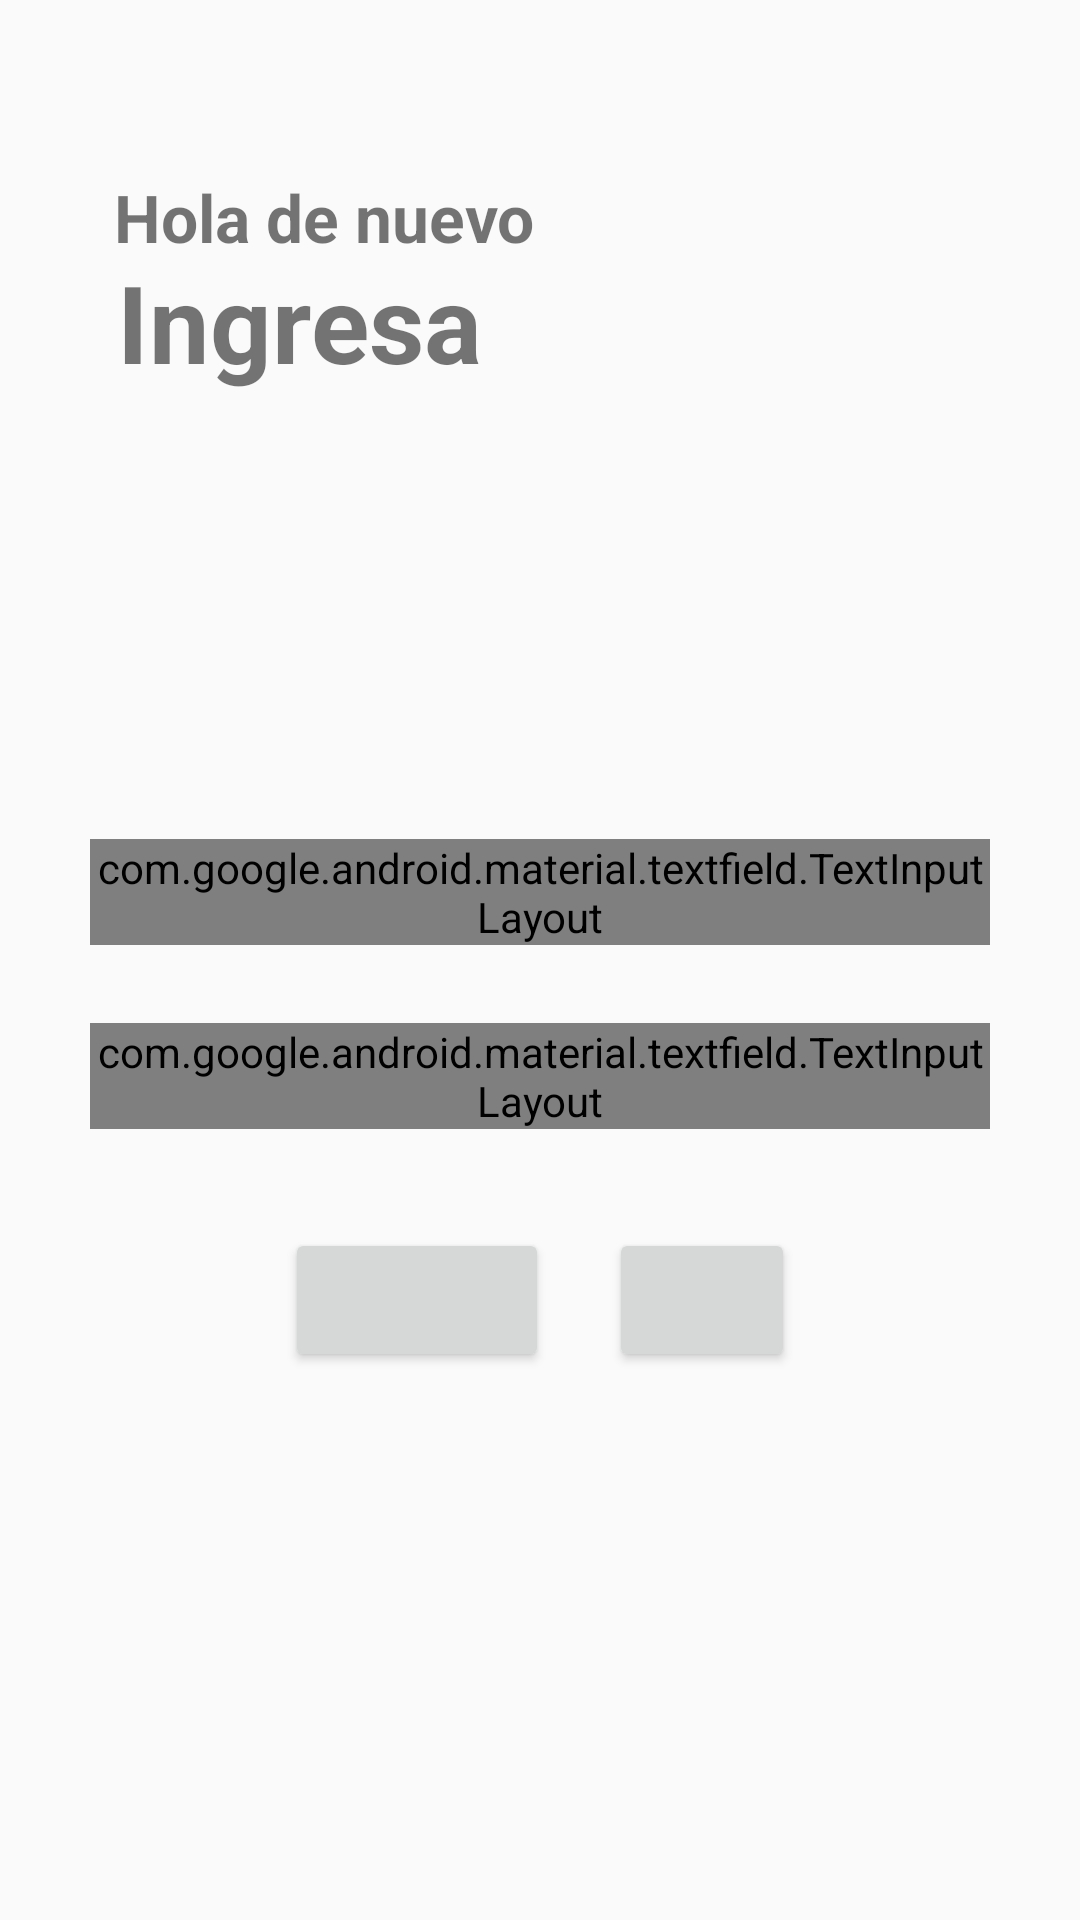

Write the Android layout XML for this screen, with the resource values it uses.
<!-- AndroidManifest.xml: activity theme Theme.AppDeBolsilloUsandoJetpackCompose -->
<!-- res/layout/activity_main.xml -->
<?xml version="1.0" encoding="utf-8"?>
<androidx.constraintlayout.widget.ConstraintLayout xmlns:android="http://schemas.android.com/apk/res/android"
    xmlns:app="http://schemas.android.com/apk/res-auto"
    xmlns:tools="http://schemas.android.com/tools"
    android:layout_width="match_parent"
    android:layout_height="match_parent"
    tools:context=".MainActivity"
    android:padding="30dp">

    <TextView
        android:id="@+id/txt_saludo"
        android:layout_width="wrap_content"
        android:layout_height="wrap_content"
        android:text="Hola de nuevo"
        android:textStyle="bold"
        android:textSize="22dp"
        android:textAlignment="textStart"
        app:layout_constraintBottom_toBottomOf="parent"
        app:layout_constraintEnd_toEndOf="parent"
        app:layout_constraintStart_toStartOf="parent"
        app:layout_constraintTop_toTopOf="parent"
        app:layout_constraintHorizontal_bias="0.05"
        app:layout_constraintVertical_bias="0.05"/>

    <TextView
        android:id="@+id/txt_Ingresar"
        android:layout_width="wrap_content"
        android:layout_height="wrap_content"
        android:text="Ingresa"
        android:textStyle="bold"
        android:textSize="36dp"
        android:textAlignment="textStart"
        app:layout_constraintBottom_toBottomOf="parent"
        app:layout_constraintEnd_toEndOf="parent"
        app:layout_constraintStart_toStartOf="parent"
        app:layout_constraintTop_toTopOf="@+id/txt_saludo"
        app:layout_constraintHorizontal_bias="0.05"
        app:layout_constraintVertical_bias="0.05"
        ></TextView>

    <com.google.android.material.textfield.TextInputLayout
        android:id="@+id/layout_txt_input_correo_electronico"
        android:layout_width="match_parent"
        android:layout_height="wrap_content"
        app:layout_constraintBottom_toBottomOf="parent"
        app:layout_constraintEnd_toEndOf="parent"
        app:layout_constraintStart_toStartOf="parent"
        app:layout_constraintTop_toTopOf="@id/txt_Ingresar"
        app:layout_constraintHorizontal_bias="0.05"
        app:layout_constraintVertical_bias="0.4">
        <com.google.android.material.textfield.TextInputEditText
            android:id="@+id/txt_input_email"
            android:layout_width="match_parent"
            android:layout_height="wrap_content"
            android:hint="Correo Electrónico"
            android:inputType="textEmailAddress"
            ></com.google.android.material.textfield.TextInputEditText>
    </com.google.android.material.textfield.TextInputLayout>

    <com.google.android.material.textfield.TextInputLayout
        android:id="@+id/layout_txt_input_contrasenia"
        android:layout_width="match_parent"
        android:layout_height="wrap_content"
        app:layout_constraintBottom_toBottomOf="parent"
        app:layout_constraintEnd_toEndOf="parent"
        app:layout_constraintStart_toStartOf="parent"
        app:layout_constraintTop_toTopOf="@id/txt_Ingresar"
        app:passwordToggleEnabled="true"
        app:layout_constraintHorizontal_bias="0.05"
        app:layout_constraintVertical_bias="0.525">
        <com.google.android.material.textfield.TextInputEditText
            android:id="@+id/txt_input_contrasenia"
            android:layout_width="match_parent"
            android:layout_height="wrap_content"
            android:hint="Contraseña"
            android:inputType="textPassword"
            ></com.google.android.material.textfield.TextInputEditText>
    </com.google.android.material.textfield.TextInputLayout>

    <LinearLayout
        android:id="@+id/grupo_btns_registrar_ingresar"
        android:layout_width="match_parent"
        android:layout_height="wrap_content"
        app:layout_constraintBottom_toBottomOf="parent"
        app:layout_constraintEnd_toEndOf="parent"
        app:layout_constraintStart_toStartOf="parent"
        app:layout_constraintTop_toTopOf="@+id/layout_txt_input_contrasenia"
        android:orientation="horizontal"
        android:padding="5dp"
        android:layout_marginHorizontal="50dp"
        android:gravity="center"
        app:layout_constraintVertical_bias="0.3"
        >
        <Button
            android:id="@+id/btn_ingresar"
            android:layout_width="wrap_content"
            android:layout_height="wrap_content"
            android:layout_marginHorizontal="10dp"
            ></Button>
        <Button
            android:id="@+id/btn_registrar"
            android:layout_width="wrap_content"
            android:layout_height="wrap_content"
            android:layout_marginHorizontal="10dp"
            ></Button>
    </LinearLayout>

</androidx.constraintlayout.widget.ConstraintLayout>
<!-- resources referenced by this layout -->
<resources>
  <style name="Theme.AppDeBolsilloUsandoJetpackCompose" parent="android:Theme.Material.Light.NoActionBar" />
</resources>
